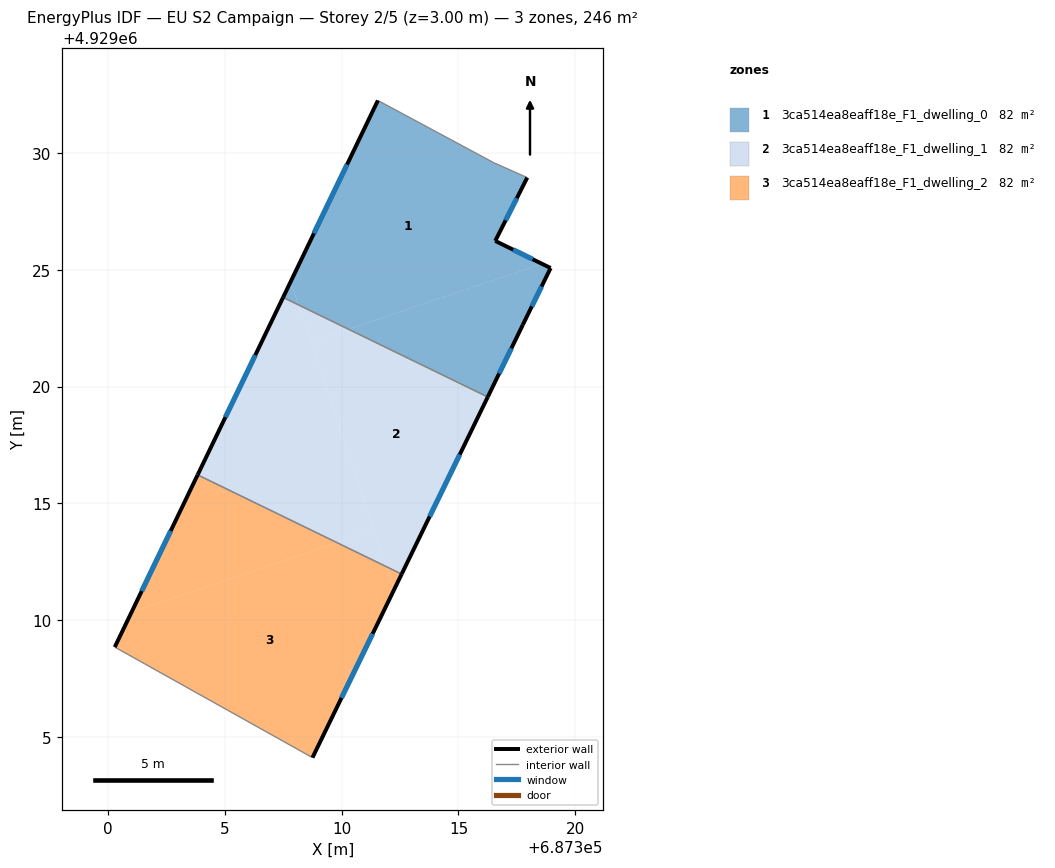
=== STOREY PLAN SPEC (per zone: floor XY polygon, exterior-wall plan segments, windows/doors) ===
zone 1: 3ca514ea8eaff18e_F1_dwelling_0  (81.9 m²)
  floor: (687317.94, 4929028.94) (687316.57, 4929026.23) (687318.58, 4929025.25) (687310.28, 4929022.46) (687308.16, 4929023.49) (687307.82, 4929024.49) (687311.55, 4929032.24) (687316.50, 4929029.58)
  floor: (687307.82, 4929024.49) (687308.16, 4929023.49) (687307.50, 4929023.81)
  floor: (687318.94, 4929025.07) (687317.75, 4929022.64) (687316.25, 4929019.56) (687310.28, 4929022.46) (687318.58, 4929025.25)
  exterior wall: (687318.94, 4929025.07) – (687316.57, 4929026.23)  [2.6 m]
    window: (687318.17, 4929025.45) – (687317.34, 4929025.85)  [1.0 m²]
  exterior wall: (687317.75, 4929022.64) – (687318.94, 4929025.07)  [2.7 m]
    window: (687318.14, 4929023.43) – (687318.56, 4929024.28)  [1.0 m²]
  exterior wall: (687316.25, 4929019.55) – (687317.75, 4929022.64)  [3.4 m]
    window: (687316.74, 4929020.56) – (687317.27, 4929021.64)  [1.3 m²]
  exterior wall: (687311.55, 4929032.24) – (687307.50, 4929023.82)  [9.4 m]
    window: (687310.23, 4929029.50) – (687308.82, 4929026.56)  [3.4 m²]
  exterior wall: (687316.57, 4929026.23) – (687317.94, 4929028.94)  [3.0 m]
    window: (687317.02, 4929027.11) – (687317.50, 4929028.06)  [1.1 m²]
  interior walls: 3
zone 2: 3ca514ea8eaff18e_F1_dwelling_1  (81.9 m²)
  floor: (687308.16, 4929023.49) (687311.40, 4929013.85) (687309.81, 4929013.32) (687303.84, 4929016.22) (687307.50, 4929023.81)
  floor: (687316.25, 4929019.56) (687312.57, 4929011.98) (687311.92, 4929012.29) (687308.68, 4929021.92) (687310.28, 4929022.46)
  floor: (687310.28, 4929022.46) (687308.68, 4929021.92) (687308.16, 4929023.49)
  floor: (687311.40, 4929013.85) (687311.92, 4929012.29) (687309.81, 4929013.32)
  exterior wall: (687312.57, 4929011.98) – (687316.25, 4929019.55)  [8.4 m]
    window: (687313.77, 4929014.44) – (687315.05, 4929017.09)  [3.1 m²]
  exterior wall: (687307.50, 4929023.82) – (687303.84, 4929016.22)  [8.4 m]
    window: (687306.31, 4929021.35) – (687305.03, 4929018.69)  [3.1 m²]
  interior walls: 2
zone 3: 3ca514ea8eaff18e_F1_dwelling_2  (81.9 m²)
  floor: (687311.92, 4929012.29) (687312.25, 4929011.31) (687308.75, 4929004.12) (687300.29, 4929008.85) (687301.02, 4929010.36) (687309.81, 4929013.32)
  floor: (687312.57, 4929011.98) (687312.25, 4929011.31) (687311.92, 4929012.29)
  floor: (687309.81, 4929013.32) (687301.02, 4929010.36) (687303.84, 4929016.22)
  exterior wall: (687308.75, 4929004.12) – (687312.57, 4929011.98)  [8.7 m]
    window: (687309.99, 4929006.68) – (687311.33, 4929009.42)  [3.2 m²]
  exterior wall: (687303.84, 4929016.22) – (687300.29, 4929008.85)  [8.2 m]
    window: (687302.69, 4929013.83) – (687301.45, 4929011.25)  [3.0 m²]
  interior walls: 2

=== DERIVED (storey summary) ===
Building: EU S2 Campaign
Storey: 2 of 5  (floor level z = 3.00 m)
Storey gross floor area: 245.8 m²
Zones on this storey: 3
  - 3ca514ea8eaff18e_F1_dwelling_0: floor 81.9 m²; exterior wall 21.2 m (63.5 m²); 5 window(s) 7.8 m²; WWR 12.2%
  - 3ca514ea8eaff18e_F1_dwelling_1: floor 81.9 m²; exterior wall 16.9 m (50.6 m²); 2 window(s) 6.2 m²; WWR 12.2%
  - 3ca514ea8eaff18e_F1_dwelling_2: floor 81.9 m²; exterior wall 16.9 m (50.7 m²); 2 window(s) 6.2 m²; WWR 12.2%
Zone adjacency (shared interzone walls):
  - 3ca514ea8eaff18e_F1_dwelling_0 ↔ 3ca514ea8eaff18e_F1_dwelling_1
  - 3ca514ea8eaff18e_F1_dwelling_1 ↔ 3ca514ea8eaff18e_F1_dwelling_2